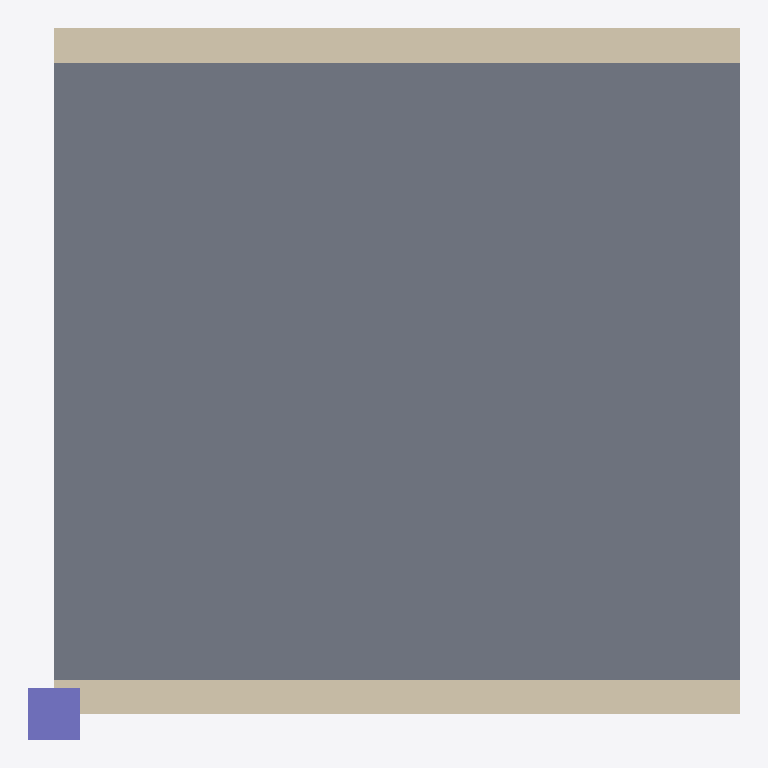
Plan cut of the same IFC building model at storey '1. Kat' (level 3.00 m, cut at 4.40 m), seen from above with north up, elements coloured by IFC class: 2 walls (beige), 1 slab (grey), 1 column (violet). No cut surface shows.
Extent 4.2 m × 4.2 m × 3.0 m (x, y, z). Storeys (2): Zemin at 0.00 m; 1. Kat at 3.00 m. Elements (4): 2 IfcWall, 1 IfcColumn, 1 IfcSlab.

HEADER;
FILE_DESCRIPTION(('ViewDefinition [CoordinationView]'),'2;1');
FILE_NAME('tip-ozellik.ifc','2026-11-17T12:00:00',(''),(''),'IfcOpenShell 0.9.0.post1','IfcOpenShell','');
FILE_SCHEMA(('IFC4X3'));
ENDSEC;
DATA;
#1=IFCPROJECT('0kl0USpkDHJv08Z6pFsN_n',$,'Karşılaştırma',$,$,$,$,(#6),#3);
#11=IFCSITE('31kAP8E2PQlR$uXKSt7p$U',$,'Arsa',$,$,#10,$,$,.ELEMENT.,$,$,$,$,$);
#12=IFCBUILDING('2rmexp_WHSpRSFYSGPKlSL',$,'Bina',$,$,#10,$,$,.ELEMENT.,$,$,$);
#18=IFCBUILDINGSTOREY('0XqYGl5q5SuxUKwNsyYwY8',$,'Zemin',$,$,#17,$,'Zemin',.ELEMENT.,0.0);
#22=IFCBUILDINGSTOREY('0e$0S_eSPMJe5EoJJaMp86',$,'1. Kat',$,$,#21,$,'1. Kat',.ELEMENT.,3.0);
#108=IFCSLAB('02vP6p26XQu9DRW2d0ncdC',$,'DS-01',$,$,#107,#104,$,.FLOOR.);
#70=IFCWALL('3HDicuAM1RoPCtvQftpcfs',$,'D-02',$,$,#69,#66,$,.STANDARD.);
#47=IFCWALL('3V1pbFfmXS4gaivXfzL5hn',$,'D-01',$,$,#46,#43,'W1',.STANDARD.);
#89=IFCCOLUMN('0nJ_kqh91I4hu6TmLzCzTf',$,'K-01',$,$,#88,#85,$,.COLUMN.);
ENDSEC;
